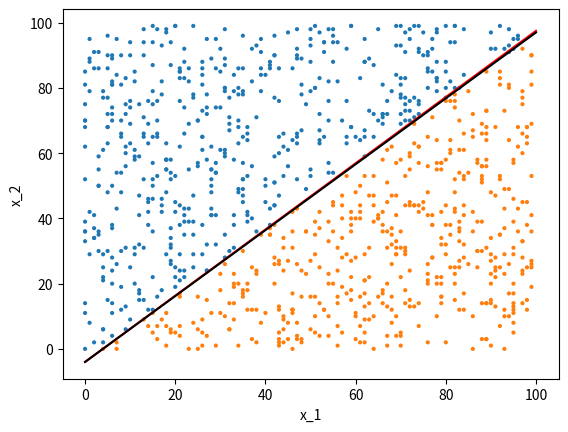

Source code (Python):
import random

import numpy as np
import matplotlib.pyplot as plt
import math

if __name__ == '__main__':


    red_x_list = []
    red_y_list = []
    blue_x_list = []
    blue_y_list = []

    for i in range (0, 1000):
        x = random.randrange(0, 100)
        y = random.randrange(0, 100)

        if x - 4 < y:
            red_x_list.append(x)
            red_y_list.append(y)
        else:
            blue_x_list.append(x)
            blue_y_list.append(y)

    print('red_x_list = ', red_x_list)
    #print('red_y_list =', red_y_list)
    #print('blue_x_list =', blue_x_list)
    #print('blue_y_list =', blue_y_list)


    x = np.linspace(0, 100, 100)
    y = 1.015 * x -4
    plt.plot(x, y, '-r', label='.')


    """..........................."""
    x = np.linspace(0, 100, 100)
    y = 1.01 * x - 4
    plt.plot(x, y, '-k', label='.')






    plt.scatter(red_x_list, red_y_list, marker=".", edgecolors='none')
    plt.scatter(blue_x_list, blue_y_list, marker=".", edgecolors='none')


    plt.xlabel('x_1')
    plt.ylabel('x_2')

    plt.show()
